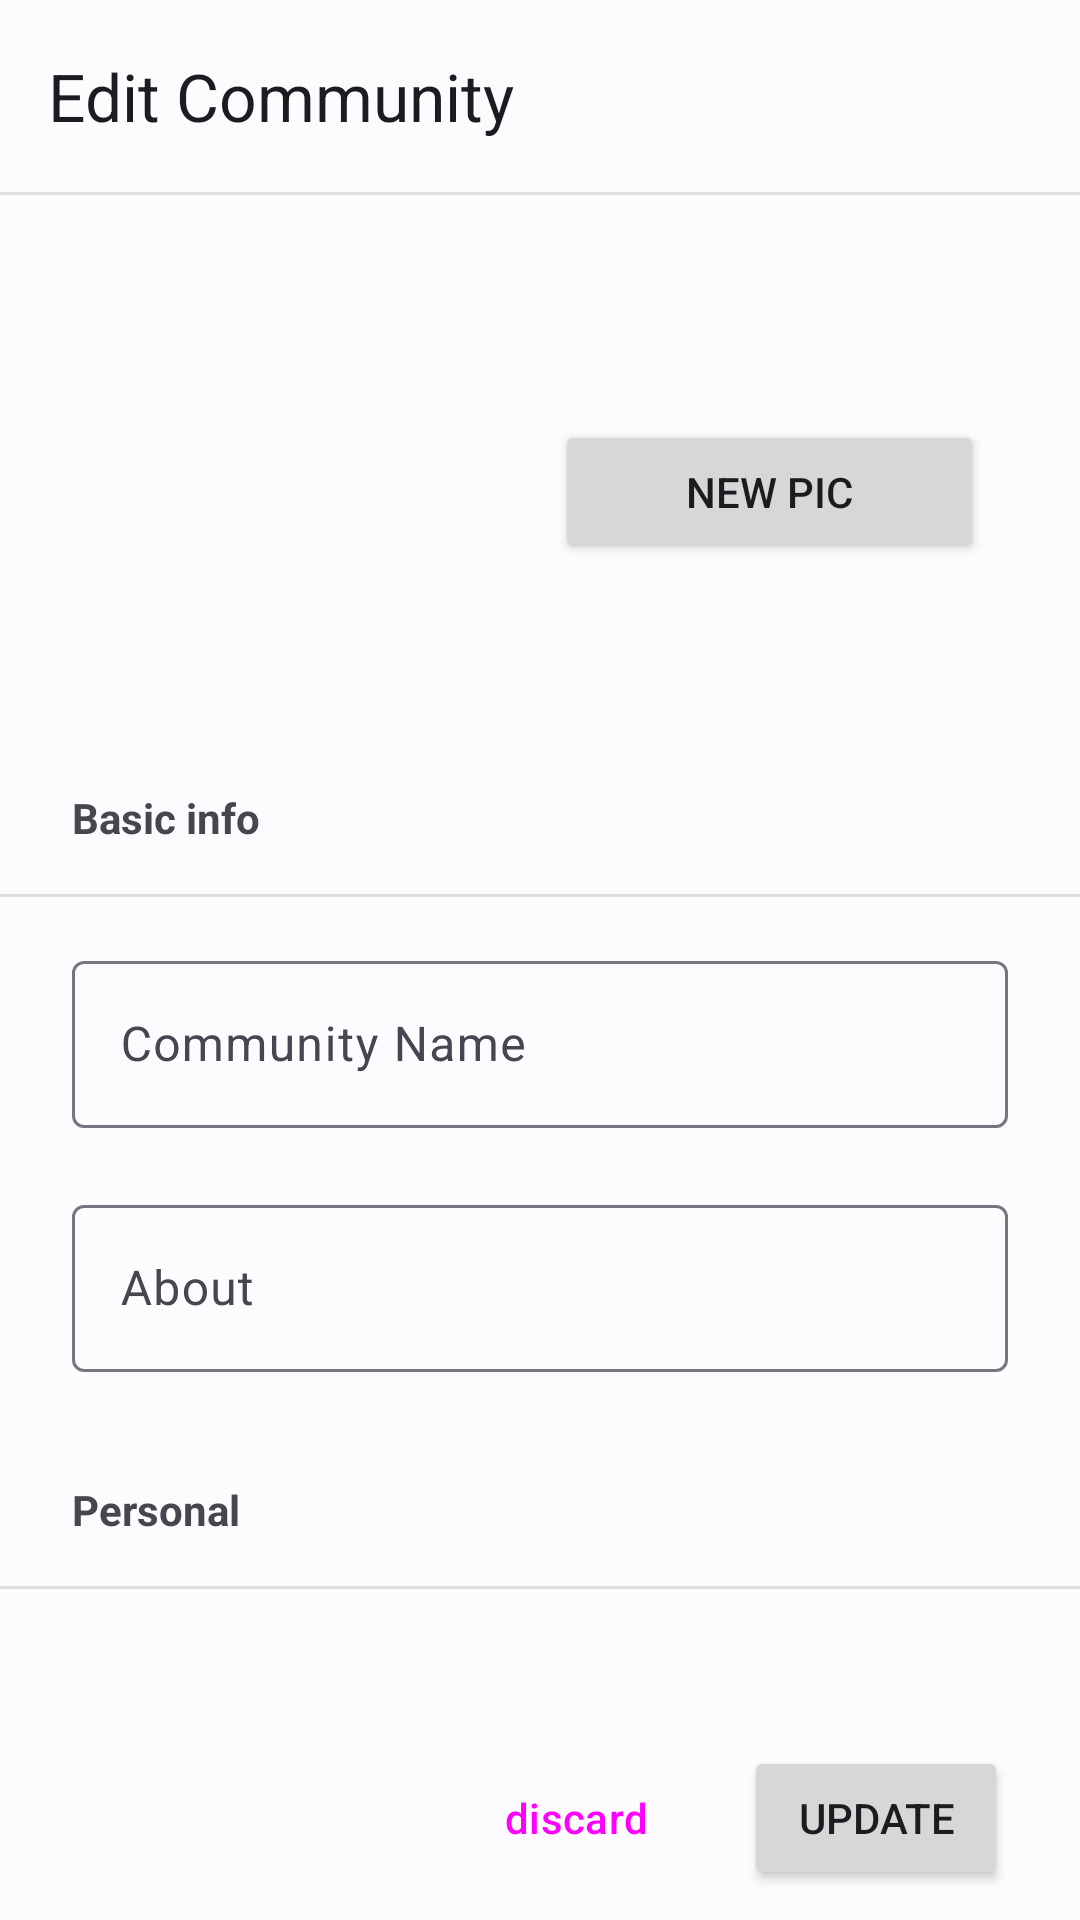

The Android layout XML behind this screen, and the referenced resources:
<!-- AndroidManifest.xml: application theme Theme.CampusDiary -->
<!-- res/layout/activity_edit_community.xml -->
<?xml version="1.0" encoding="utf-8"?>
<androidx.constraintlayout.widget.ConstraintLayout xmlns:android="http://schemas.android.com/apk/res/android"
    xmlns:app="http://schemas.android.com/apk/res-auto"
    xmlns:tools="http://schemas.android.com/tools"
    android:layout_width="match_parent"
    android:layout_height="match_parent"
    tools:context=".pages.Community.EditCommunity">

    <com.google.android.material.appbar.AppBarLayout
        android:id="@+id/appBarLayout"
        android:layout_width="match_parent"
        android:layout_height="wrap_content"
        android:theme="@style/ThemeCampusDiaryTopBar"
        app:layout_constraintEnd_toEndOf="parent"
        app:layout_constraintStart_toStartOf="parent"
        app:layout_constraintTop_toTopOf="parent"
        tools:ignore="MissingConstraints">

        <com.google.android.material.appbar.MaterialToolbar
            android:id="@+id/toolbar1"
            style="@style/Widget.Material3.AppBarLayout"
            android:layout_width="match_parent"
            android:layout_height="wrap_content"
            app:layout_scrollFlags="scroll|enterAlways|snap"
            android:elevation="10dp"
            app:title="Edit Community" />

        <View
            android:id="@+id/divider13"
            android:layout_width="match_parent"
            android:layout_height="1dp"
            android:background="?android:attr/listDivider" />


    </com.google.android.material.appbar.AppBarLayout>

    <ScrollView
        android:layout_width="match_parent"
        android:layout_height="0dp"
        android:layout_weight="1"
        android:scrollbarSize="0dp"
        app:layout_constraintBottom_toTopOf="@+id/linearLayout3"
        app:layout_constraintEnd_toEndOf="parent"
        app:layout_constraintHorizontal_bias="0.0"
        app:layout_constraintStart_toStartOf="parent"
        app:layout_constraintTop_toBottomOf="@+id/appBarLayout"
        app:layout_constraintVertical_bias="1.0">

        <androidx.constraintlayout.widget.ConstraintLayout
            android:layout_width="match_parent"
            android:layout_height="wrap_content"
            android:padding="0dp">


            <ImageView
                android:id="@+id/profilepic"
                android:layout_width="86dp"
                android:layout_height="86dp"
                android:layout_marginTop="56dp"
                app:layout_constraintEnd_toEndOf="parent"
                app:layout_constraintHorizontal_bias="0.15"
                app:layout_constraintStart_toStartOf="parent"
                app:layout_constraintTop_toTopOf="parent" />

            <Button
                android:id="@+id/btn_editprofilepic"
                android:layout_width="0dp"
                android:layout_height="wrap_content"
                android:layout_marginStart="58dp"
                android:layout_marginEnd="32dp"
                android:text="New Pic"
                app:layout_constraintBottom_toBottomOf="@+id/profilepic"
                app:layout_constraintEnd_toEndOf="parent"
                app:layout_constraintStart_toEndOf="@+id/profilepic"
                app:layout_constraintTop_toTopOf="@+id/profilepic" />

            <com.google.android.material.textfield.TextInputLayout
                android:id="@+id/textInputLayout"
                android:layout_width="match_parent"
                android:layout_height="wrap_content"
                android:layout_marginStart="24dp"
                android:layout_marginTop="16dp"
                android:layout_marginEnd="24dp"
                android:hint="Community Name"
                app:errorEnabled="true"
                app:layout_constraintEnd_toEndOf="parent"
                app:layout_constraintStart_toStartOf="parent"
                app:layout_constraintTop_toBottomOf="@+id/divider4">

                <com.google.android.material.textfield.TextInputEditText

                    android:id="@+id/tv_com_name"
                    android:layout_width="match_parent"
                    android:layout_height="wrap_content" />

            </com.google.android.material.textfield.TextInputLayout>

            <com.google.android.material.textfield.TextInputLayout
                android:id="@+id/textInputLayout3"
                android:layout_width="match_parent"
                android:layout_height="wrap_content"
                android:layout_marginStart="24dp"
                android:layout_marginEnd="24dp"
                android:hint="About"
                app:errorEnabled="true"
                app:layout_constraintEnd_toEndOf="parent"
                app:layout_constraintHorizontal_bias="0.2"
                app:layout_constraintStart_toStartOf="parent"
                app:layout_constraintTop_toBottomOf="@+id/textInputLayout">

                <com.google.android.material.textfield.TextInputEditText
                    android:id="@+id/tv_about"
                    android:layout_width="match_parent"
                    android:layout_height="wrap_content"
                    android:inputType="textMultiLine"
                    android:maxLength="150" />

            </com.google.android.material.textfield.TextInputLayout>


            <TextView
                android:id="@+id/textView5"
                android:layout_width="wrap_content"
                android:layout_height="wrap_content"
                android:layout_marginStart="24dp"
                android:layout_marginTop="56dp"
                android:text="Basic info"
                android:textStyle="bold"
                app:layout_constraintStart_toStartOf="parent"
                app:layout_constraintTop_toBottomOf="@+id/profilepic" />

            <TextView
                android:id="@+id/textView6"
                android:layout_width="wrap_content"
                android:layout_height="wrap_content"
                android:layout_marginStart="24dp"
                android:layout_marginTop="16dp"
                android:text="Personal"
                android:textStyle="bold"
                app:layout_constraintStart_toStartOf="parent"
                app:layout_constraintTop_toBottomOf="@+id/textInputLayout3" />

            <View
                android:id="@+id/divider4"
                android:layout_width="409dp"
                android:layout_height="1dp"
                android:layout_marginTop="16dp"
                android:background="?android:attr/listDivider"
                app:layout_constraintEnd_toEndOf="parent"
                app:layout_constraintStart_toStartOf="parent"
                app:layout_constraintTop_toBottomOf="@+id/textView5" />

            <View
                android:id="@+id/divider5"
                android:layout_width="409dp"
                android:layout_height="1dp"
                android:layout_marginTop="16dp"
                android:background="?android:attr/listDivider"
                app:layout_constraintEnd_toEndOf="parent"
                app:layout_constraintStart_toStartOf="parent"
                app:layout_constraintTop_toBottomOf="@+id/textView6" />

            <com.google.android.material.chip.ChipGroup
                android:id="@+id/com_tags"
                android:layout_width="wrap_content"
                android:layout_height="wrap_content"
                android:layout_marginStart="16dp"
                android:layout_marginTop="16dp"
                android:layout_marginEnd="16dp"
                android:layout_marginBottom="16dp"
                app:layout_constraintBottom_toBottomOf="parent"
                app:layout_constraintEnd_toEndOf="parent"
                app:layout_constraintStart_toStartOf="parent"
                app:layout_constraintTop_toBottomOf="@+id/divider5">

            </com.google.android.material.chip.ChipGroup>


        </androidx.constraintlayout.widget.ConstraintLayout>
    </ScrollView>

    <LinearLayout
        android:id="@+id/linearLayout3"
        android:layout_width="match_parent"
        android:layout_height="wrap_content"
        android:gravity="right"
        android:orientation="horizontal"
        android:padding="10dp"
        app:layout_constraintBottom_toBottomOf="parent"
        app:layout_constraintEnd_toEndOf="parent"
        app:layout_constraintStart_toStartOf="parent">


        <Button
            android:id="@+id/btn_discard"
            style="@style/Widget.Material3.Button.OutlinedButton"
            android:layout_width="wrap_content"
            android:layout_height="wrap_content"
            android:layout_marginEnd="8dp"
            android:text="discard" />

        <Button
            android:id="@+id/btn_update"
            android:layout_width="wrap_content"
            android:layout_height="wrap_content"
            android:layout_marginEnd="14dp"
            android:text="update" />
    </LinearLayout>

</androidx.constraintlayout.widget.ConstraintLayout>
<!-- resources referenced by this layout -->
<resources>
  <style name="ThemeCampusDiaryTopBar" parent="Base.Theme.CampusDiary">
          <item name="colorPrimary">#FFFFFF</item>
          <item name="colorOnSecondaryContainer">@color/md_theme_light_primary</item>
          <item name="colorOnSurface">@color/md_theme_light_primary</item>
  
      </style>
  <style name="Theme.CampusDiary" parent="Base.Theme.CampusDiary" />
  <color name="md_theme_light_primary">#0055D4</color>
  <color name="md_theme_light_onPrimary">#FFFFFF</color>
  <color name="md_theme_light_primaryContainer">#DAE2FF</color>
  <color name="md_theme_light_onPrimaryContainer">#001849</color>
  <color name="md_theme_light_secondary">#585E71</color>
  <color name="md_theme_light_onSecondary">#FFFFFF</color>
  <color name="md_theme_light_secondaryContainer">#DDE2F9</color>
  <color name="md_theme_light_onSecondaryContainer">#151B2C</color>
  <color name="md_theme_light_tertiary">#735471</color>
  <color name="md_theme_light_onTertiary">#FFFFFF</color>
  <color name="md_theme_light_tertiaryContainer">#FED6F9</color>
  <color name="md_theme_light_onTertiaryContainer">#2B122B</color>
  <color name="md_theme_light_error">#BA1A1A</color>
  <color name="md_theme_light_errorContainer">#FFDAD6</color>
  <color name="md_theme_light_onError">#FFFFFF</color>
  <color name="md_theme_light_onErrorContainer">#410002</color>
  <color name="md_theme_light_background">#FEFBFF</color>
  <color name="md_theme_light_onBackground">#1B1B1F</color>
  <color name="md_theme_light_surface">#FEFBFF</color>
  <color name="md_theme_light_onSurface">#1B1B1F</color>
  <color name="md_theme_light_surfaceVariant">#E1E2EC</color>
  <color name="md_theme_light_onSurfaceVariant">#45464F</color>
  <color name="md_theme_light_outline">#757780</color>
  <color name="md_theme_light_inverseOnSurface">#F2F0F4</color>
  <color name="md_theme_light_inverseSurface">#303034</color>
  <color name="md_theme_light_inversePrimary">#B2C5FF</color>
</resources>
